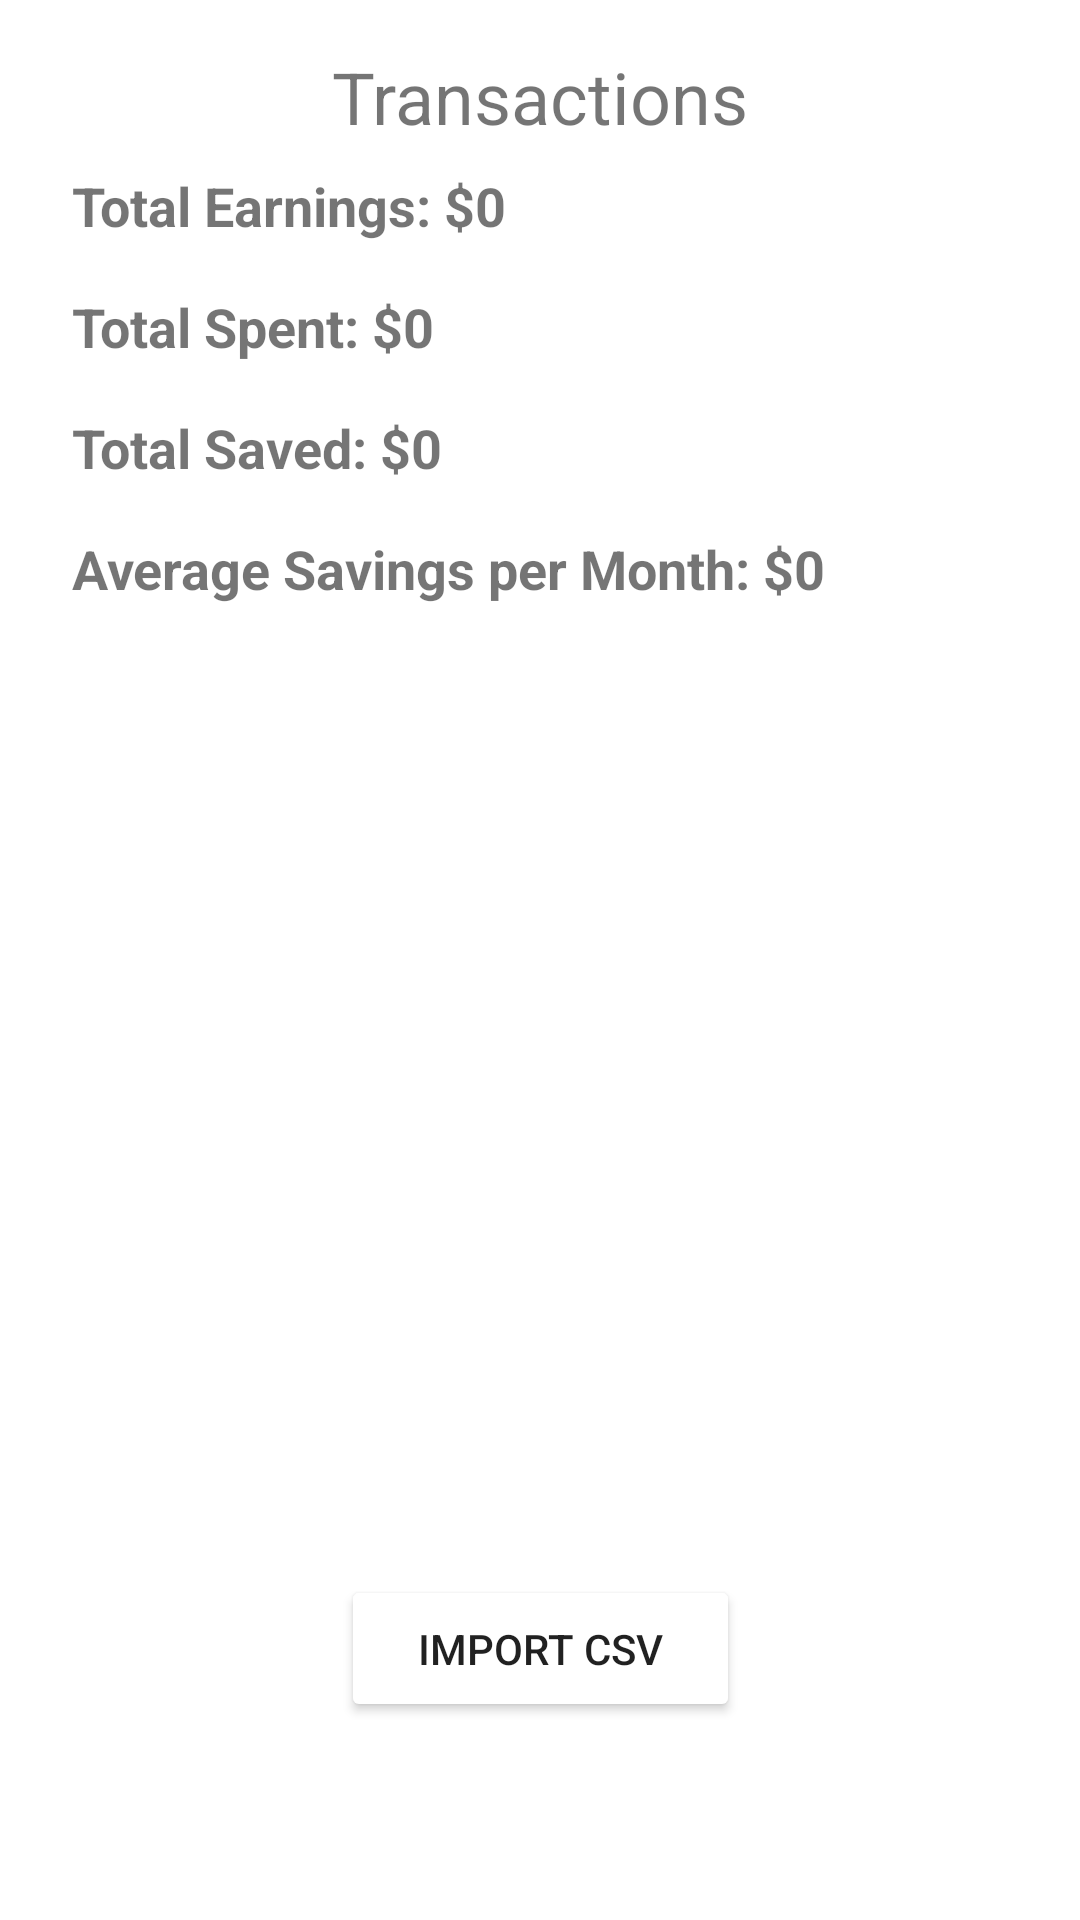

Write the Android layout XML for this screen, with the resource values it uses.
<!-- AndroidManifest.xml: application theme Theme.AppDev -->
<!-- res/layout/fragment_transactions.xml -->
<?xml version="1.0" encoding="utf-8"?>
<androidx.constraintlayout.widget.ConstraintLayout xmlns:android="http://schemas.android.com/apk/res/android"
    xmlns:app="http://schemas.android.com/apk/res-auto"
    xmlns:tools="http://schemas.android.com/tools"
    android:layout_width="match_parent"
    android:layout_height="match_parent"
    android:padding="16dp">

    <TextView
        android:id="@+id/titleText"
        android:layout_width="wrap_content"
        android:layout_height="wrap_content"
        android:layout_marginBottom="8dp"
        android:text="Transactions"
        android:textColor="@color/title"
        android:textSize="24sp"
        app:layout_constraintEnd_toEndOf="parent"
        app:layout_constraintStart_toStartOf="parent"
        app:layout_constraintTop_toTopOf="parent" />

    <TextView
        android:id="@+id/totalEarningsTextView"
        android:layout_width="wrap_content"
        android:layout_height="wrap_content"
        android:padding="8dp"
        android:text="Total Earnings: $0"
        android:textSize="18sp"
        android:textStyle="bold"
        app:layout_constraintStart_toStartOf="parent"
        app:layout_constraintTop_toBottomOf="@id/titleText" />

    <TextView
        android:id="@+id/totalSpentTextView"
        android:layout_width="wrap_content"
        android:layout_height="wrap_content"
        android:padding="8dp"
        android:text="Total Spent: $0"
        android:textSize="18sp"
        android:textStyle="bold"
        app:layout_constraintStart_toStartOf="parent"
        app:layout_constraintTop_toBottomOf="@id/totalEarningsTextView" />

    <TextView
        android:id="@+id/totalSavedTextView"
        android:layout_width="wrap_content"
        android:layout_height="wrap_content"
        android:padding="8dp"
        android:text="Total Saved: $0"
        android:textSize="18sp"
        android:textStyle="bold"
        app:layout_constraintStart_toStartOf="parent"
        app:layout_constraintTop_toBottomOf="@id/totalSpentTextView" />

    <TextView
        android:id="@+id/averageSavingsTextView"
        android:layout_width="wrap_content"
        android:layout_height="wrap_content"
        android:padding="8dp"
        android:text="Average Savings per Month: $0"
        android:textSize="18sp"
        android:textStyle="bold"
        app:layout_constraintStart_toStartOf="parent"
        app:layout_constraintTop_toBottomOf="@id/totalSavedTextView" />

    <ScrollView
        android:id="@+id/scrollView"
        android:layout_width="0dp"
        android:layout_height="0dp"
        android:padding="8dp"
        app:layout_constraintBottom_toTopOf="@id/addButton"
        app:layout_constraintEnd_toEndOf="parent"
        app:layout_constraintStart_toStartOf="parent"
        app:layout_constraintTop_toBottomOf="@id/totalSavedTextView">

        <LinearLayout
            android:id="@+id/transactionContainer"
            android:layout_width="match_parent"
            android:layout_height="wrap_content"
            android:orientation="vertical" />
    </ScrollView>

    <Button
        android:id="@+id/addButton"
        android:layout_width="48dp"
        android:layout_height="48dp"
        android:layout_marginBottom="116dp"
        android:background="@drawable/ic_add_circle_outline_24"
        android:backgroundTint="@color/primaryColor"
        app:cornerRadius="10dp"
        app:layout_constraintBottom_toBottomOf="parent"
        app:layout_constraintEnd_toEndOf="parent"
        app:layout_constraintStart_toStartOf="parent" />

    <Button
        android:id="@+id/importCSV"
        android:layout_width="133dp"
        android:layout_height="49dp"
        android:layout_marginBottom="50dp"
        android:backgroundTint="@color/primaryColor"
        android:text="Import CSV"
        app:cornerRadius="10dp"
        app:layout_constraintBottom_toBottomOf="parent"
        app:layout_constraintEnd_toEndOf="parent"
        app:layout_constraintStart_toStartOf="parent" />
</androidx.constraintlayout.widget.ConstraintLayout>
<!-- resources referenced by this layout -->
<resources>
  <style name="Theme.AppDev" parent="Theme.MaterialComponents.DayNight.DarkActionBar">
          
          <item name="colorPrimary">@color/purple_500</item>
          <item name="colorPrimaryVariant">@color/purple_700</item>
          <item name="colorOnPrimary">@color/white</item>
          
          <item name="colorSecondary">@color/teal_200</item>
          <item name="colorSecondaryVariant">@color/teal_700</item>
          <item name="colorOnSecondary">@color/black</item>
          
          <item name="android:statusBarColor">?attr/colorPrimaryVariant</item>
          
      </style>
  <color name="purple_500">#FF6200EE</color>
  <color name="purple_700">#FF3700B3</color>
  <color name="white">#FFFFFFFF</color>
  <color name="teal_200">#FF03DAC5</color>
  <color name="teal_700">#FF018786</color>
  <color name="black">#FF000000</color>
</resources>
